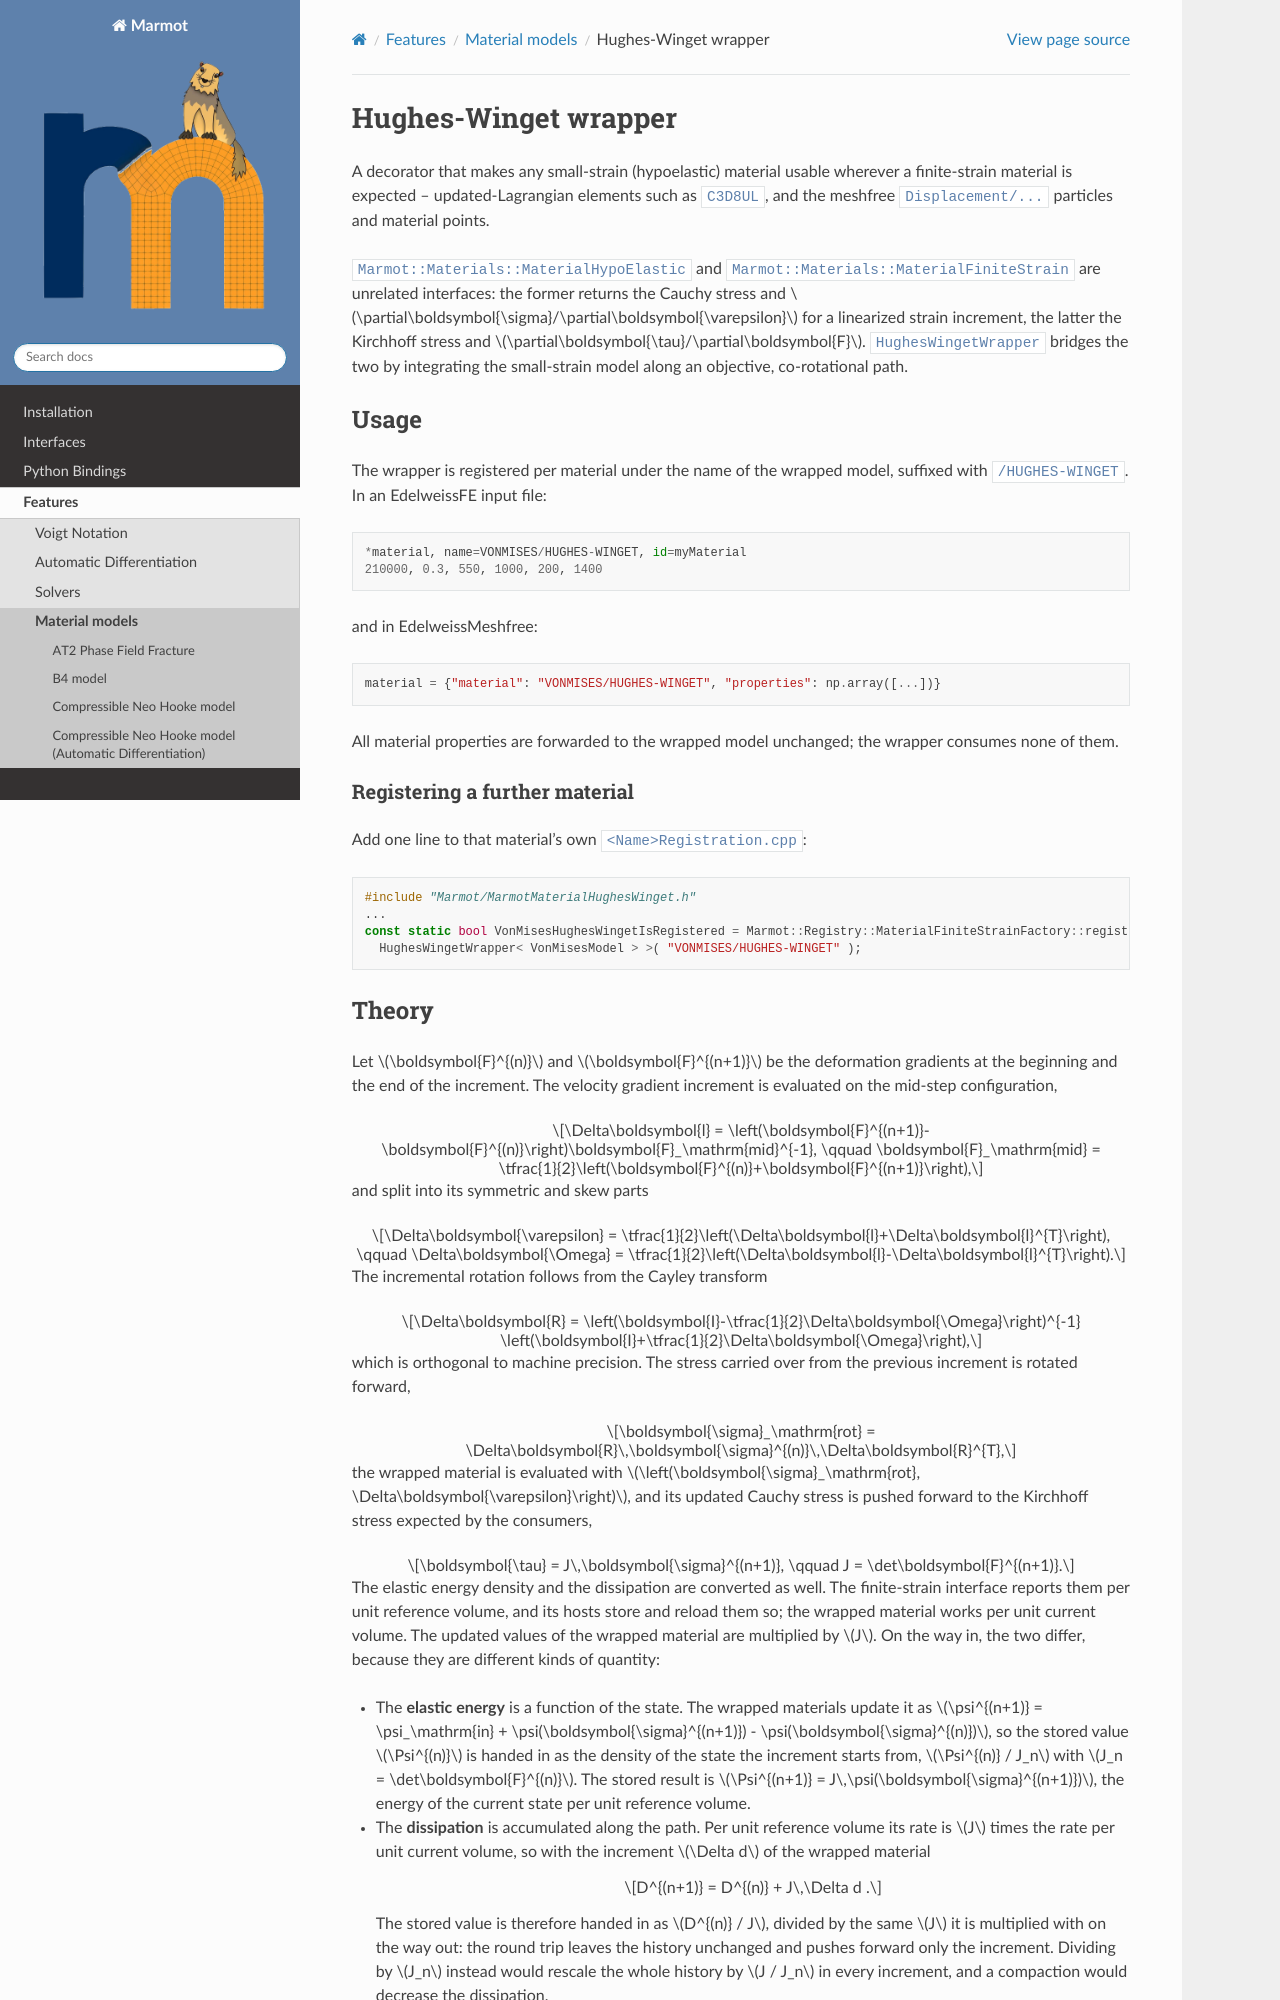

repository: MAteRialMOdelingToolbox/Marmot · page: pages/features/hugheswinget.html · generator: sphinx

.. _hughesWingetWrapper:

Hughes-Winget wrapper
=====================

A decorator that makes any small-strain (hypoelastic) material usable wherever a finite-strain
material is expected -- updated-Lagrangian elements such as ``C3D8UL``, and the meshfree
``Displacement/...`` particles and material points.

``Marmot::Materials::MaterialHypoElastic`` and ``Marmot::Materials::MaterialFiniteStrain`` are unrelated interfaces: the former
returns the Cauchy stress and :math:`\partial\boldsymbol{\sigma}/\partial\boldsymbol{\varepsilon}`
for a linearized strain increment, the latter the Kirchhoff stress and
:math:`\partial\boldsymbol{\tau}/\partial\boldsymbol{F}`. ``HughesWingetWrapper`` bridges the two by
integrating the small-strain model along an objective, co-rotational path.

Usage
-----

The wrapper is registered per material under the name of the wrapped model, suffixed with
``/HUGHES-WINGET``. In an EdelweissFE input file::

  *material, name=VONMISES/HUGHES-WINGET, id=myMaterial
  210000, 0.3, 550, 1000, 200, 1400

and in EdelweissMeshfree:

.. code-block:: python

  material = {"material": "VONMISES/HUGHES-WINGET", "properties": np.array([...])}

All material properties are forwarded to the wrapped model unchanged; the wrapper consumes none of
them.

Registering a further material
^^^^^^^^^^^^^^^^^^^^^^^^^^^^^^

Add one line to that material's own ``<Name>Registration.cpp``:

.. code-block:: cpp

  #include "Marmot/MarmotMaterialHughesWinget.h"
  ...
  const static bool VonMisesHughesWingetIsRegistered = Marmot::Registry::MaterialFiniteStrainFactory::registerMaterial<
    HughesWingetWrapper< VonMisesModel > >( "VONMISES/HUGHES-WINGET" );
